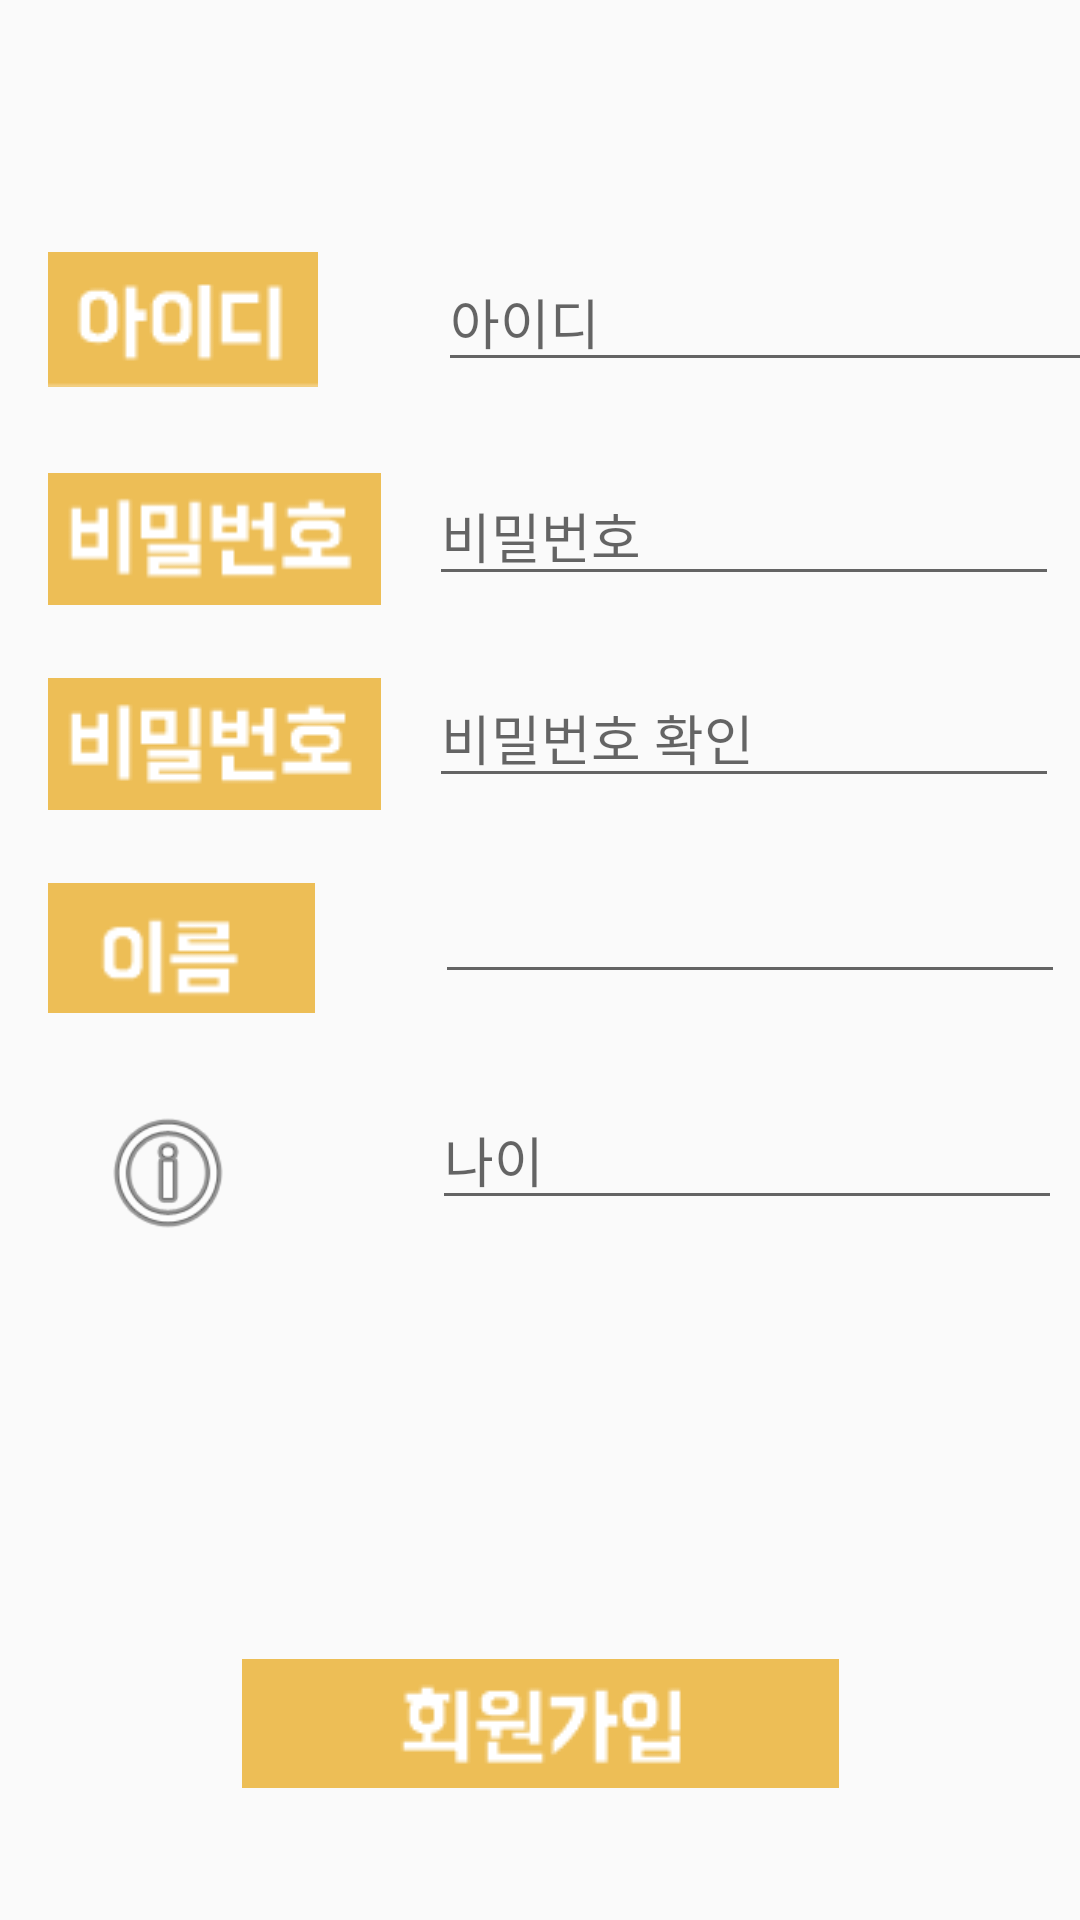

Layout XML and referenced resources for this Android screen:
<!-- AndroidManifest.xml: application theme AppTheme.NoActionBar -->
<!-- res/layout/activity_sign_up.xml -->
<?xml version="1.0" encoding="utf-8"?>
<android.support.constraint.ConstraintLayout xmlns:android="http://schemas.android.com/apk/res/android"
    xmlns:app="http://schemas.android.com/apk/res-auto"
    xmlns:tools="http://schemas.android.com/tools"
    android:layout_width="match_parent"
    android:layout_height="match_parent"
    tools:context=".Sign_up"
    tools:layout_editor_absoluteY="25dp">

    <ImageView
        android:id="@+id/imageView43"
        android:layout_width="wrap_content"
        android:layout_height="wrap_content"
        android:layout_marginLeft="16dp"
        android:layout_marginStart="16dp"
        android:layout_marginTop="84dp"
        app:layout_constraintStart_toStartOf="parent"
        app:layout_constraintTop_toTopOf="parent"
        app:srcCompat="@drawable/id" />

    <EditText
        android:id="@+id/idText"
        android:layout_width="219dp"
        android:layout_height="wrap_content"
        android:layout_marginLeft="40dp"
        android:layout_marginStart="40dp"
        android:layout_marginTop="84dp"
        android:ems="10"
        android:hint="아이디"
        android:fontFamily="@font/baedal"
        app:layout_constraintStart_toEndOf="@+id/imageView43"

        app:layout_constraintTop_toTopOf="parent" />

    <EditText
        android:id="@+id/passwordText"
        android:layout_width="wrap_content"
        android:layout_height="wrap_content"
        android:layout_marginLeft="16dp"
        android:layout_marginStart="16dp"
        android:layout_marginTop="28dp"
        android:ems="10"
        android:hint="비밀번호"
        android:fontFamily="@font/baedal"
        android:inputType="textPassword"

        app:layout_constraintStart_toEndOf="@+id/imageView7"
        app:layout_constraintTop_toBottomOf="@+id/idText" />

    <EditText
        android:id="@+id/nameText"
        android:layout_width="wrap_content"
        android:layout_height="wrap_content"
        android:layout_marginLeft="40dp"
        android:layout_marginStart="40dp"
        android:layout_marginTop="24dp"
        android:ems="10"
        android:fontFamily="@font/baedal"
        android:inputType="textPersonName"
        app:layout_constraintStart_toEndOf="@+id/imageView8"
        app:layout_constraintTop_toBottomOf="@+id/etPasswordConfirm"

        tools:ignore="MissingConstraints,UnknownId" />

    <ImageView
        android:id="@+id/imageView7"
        android:layout_width="wrap_content"
        android:layout_height="45dp"
        android:layout_marginLeft="16dp"
        android:layout_marginStart="16dp"
        android:layout_marginTop="28dp"
        app:layout_constraintStart_toStartOf="parent"
        app:layout_constraintTop_toBottomOf="@+id/imageView43"
        app:srcCompat="@drawable/pa" />

    <ImageView
        android:id="@+id/imageView8"
        android:layout_width="89dp"
        android:layout_height="wrap_content"
        android:layout_marginLeft="16dp"
        android:layout_marginStart="16dp"
        android:layout_marginTop="24dp"
        app:layout_constraintStart_toStartOf="parent"
        app:layout_constraintTop_toBottomOf="@+id/imageView9"
        app:srcCompat="@drawable/name" />

    <ImageButton
        android:id="@+id/registerButton"
        android:layout_width="199dp"
        android:layout_height="43dp"
        android:layout_marginBottom="8dp"
        android:layout_marginEnd="8dp"
        android:layout_marginLeft="8dp"
        android:layout_marginRight="8dp"
        android:layout_marginStart="8dp"
        android:layout_marginTop="8dp"
        app:layout_constraintBottom_toBottomOf="parent"
        app:layout_constraintEnd_toEndOf="parent"
        app:layout_constraintStart_toStartOf="parent"
        app:layout_constraintTop_toTopOf="parent"
        app:layout_constraintVertical_bias="0.938"
        app:srcCompat="@drawable/signup" />

    <ImageView
        android:id="@+id/imageView9"
        android:layout_width="wrap_content"
        android:layout_height="wrap_content"
        android:layout_marginLeft="16dp"
        android:layout_marginStart="16dp"
        android:layout_marginTop="24dp"
        app:layout_constraintStart_toStartOf="parent"
        app:layout_constraintTop_toBottomOf="@+id/imageView7"
        app:srcCompat="@drawable/pa" />

    <EditText
        android:id="@+id/etPasswordConfirm"
        android:layout_width="wrap_content"
        android:layout_height="wrap_content"
        android:layout_marginLeft="16dp"
        android:layout_marginStart="16dp"
        android:layout_marginTop="24dp"
        android:ems="10"
        android:hint="비밀번호 확인"
        android:fontFamily="@font/baedal"
        android:inputType="numberPassword"
        app:layout_constraintStart_toEndOf="@+id/imageView9"
        app:layout_constraintTop_toBottomOf="@+id/passwordText" />

    <EditText
        android:id="@+id/ageText"
        android:layout_width="wrap_content"
        android:layout_height="wrap_content"
        android:layout_marginLeft="60dp"
        android:layout_marginStart="60dp"
        android:layout_marginTop="32dp"
        android:ems="10"
        android:hint="나이"
        android:fontFamily="@font/baedal"
        android:inputType="textPersonName"
        app:layout_constraintStart_toEndOf="@+id/imageView10"
        app:layout_constraintTop_toBottomOf="@+id/nameText" />

    <ImageView
        android:id="@+id/imageView10"
        android:layout_width="56dp"
        android:layout_height="50dp"
        android:layout_marginLeft="28dp"
        android:layout_marginStart="28dp"
        android:layout_marginTop="28dp"
        app:layout_constraintStart_toStartOf="parent"
        app:layout_constraintTop_toBottomOf="@+id/imageView8"
        app:srcCompat="@android:drawable/ic_menu_info_details" />

</android.support.constraint.ConstraintLayout>
<!-- resources referenced by this layout -->
<resources>
  <!-- drawable id: png bitmap (drawable, 972 bytes) -->
  <!-- drawable name: png bitmap (drawable, 791 bytes) -->
  <!-- drawable pa: png bitmap (drawable, 1111 bytes) -->
  <!-- drawable signup: png bitmap (drawable, 1223 bytes) -->
  <style name="AppTheme.NoActionBar">
          <item name="windowActionBar">false</item>
          <item name="windowNoTitle">true</item>
      </style>
</resources>
